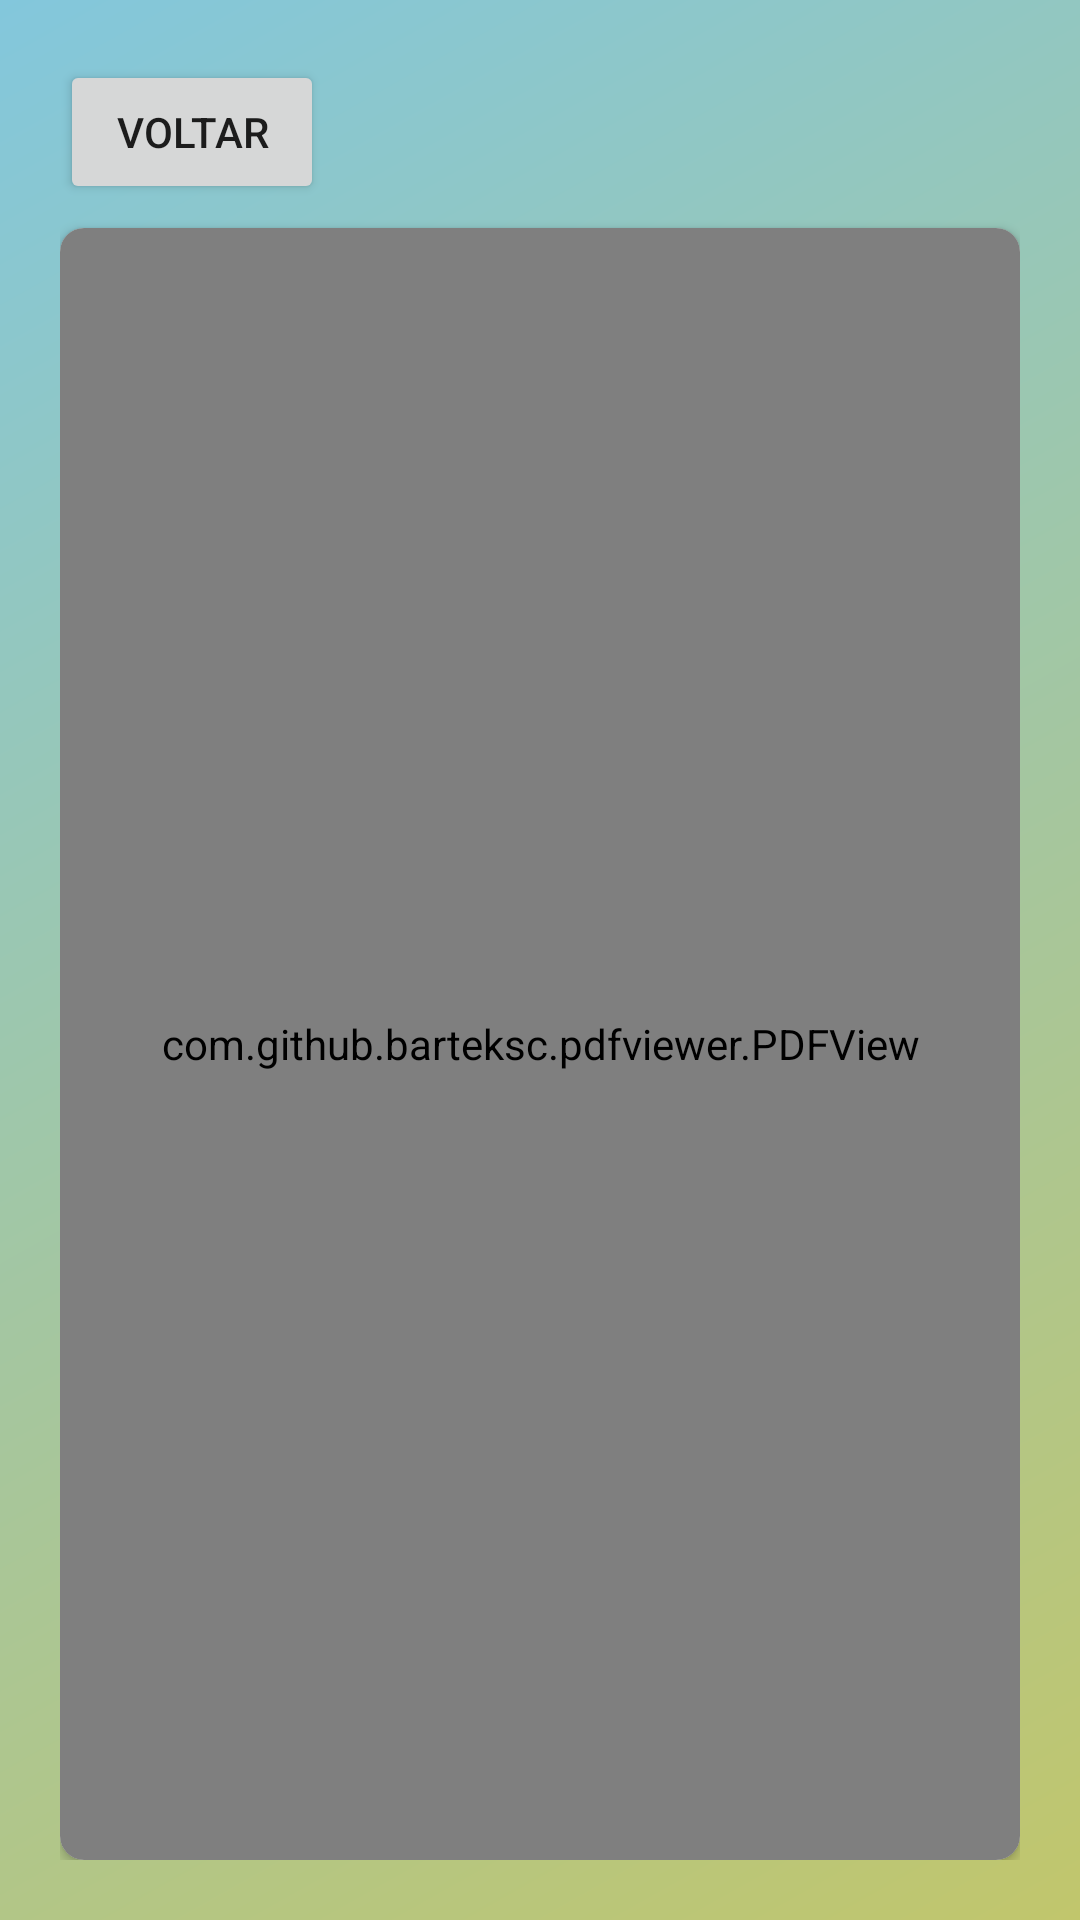

Produce the Android XML layout that renders to this screen, including the resource entries it uses.
<!-- AndroidManifest.xml: application theme Theme.PdfReader -->
<!-- res/layout/activity_view_pdf.xml -->
<?xml version="1.0" encoding="utf-8"?>
<androidx.constraintlayout.widget.ConstraintLayout xmlns:android="http://schemas.android.com/apk/res/android"
    xmlns:app="http://schemas.android.com/apk/res-auto"
    xmlns:tools="http://schemas.android.com/tools"
    android:id="@+id/main"
    android:background="@drawable/gradient"
    android:padding="20dp"
    android:layout_width="match_parent"
    android:layout_height="match_parent"
    tools:context=".ui.ViewPdfActivity">

    <androidx.constraintlayout.widget.ConstraintLayout
        android:layout_width="match_parent"
        android:layout_height="wrap_content"
        android:id="@+id/global_actions"
        app:layout_constraintTop_toTopOf="parent"
        app:layout_constraintStart_toStartOf="parent"
        app:layout_constraintEnd_toEndOf="parent">

        <Button
            android:id="@+id/action_back"
            android:layout_width="wrap_content"
            android:layout_height="wrap_content"
            android:src="@drawable/button_states"
            android:text="Voltar"
            app:layout_constraintBottom_toBottomOf="parent"
            app:layout_constraintStart_toStartOf="parent"
            app:layout_constraintTop_toTopOf="parent" />
    </androidx.constraintlayout.widget.ConstraintLayout>

    <androidx.cardview.widget.CardView
        android:layout_width="0dp"
        android:layout_height="0dp"
        android:layout_marginTop="8dp"
        app:cardCornerRadius="8dp"
        app:layout_constraintBottom_toBottomOf="parent"
        app:layout_constraintEnd_toEndOf="parent"
        app:layout_constraintStart_toStartOf="parent"
        app:layout_constraintTop_toBottomOf="@id/global_actions">

        <com.github.barteksc.pdfviewer.PDFView
            android:id="@+id/pdfView"
            android:layout_width="match_parent"
            android:layout_height="match_parent"
            android:padding="8dp"/>
    </androidx.cardview.widget.CardView>

</androidx.constraintlayout.widget.ConstraintLayout>
<!-- resources referenced by this layout -->
<resources>
  <!-- drawable button_states (drawable) -->
  <?xml version="1.0" encoding="utf-8"?>
  <selector xmlns:android="http://schemas.android.com/apk/res/android">
      <item android:state_pressed="false">
          <shape android:shape="rectangle">
              <corners android:radius="1000dp" />
              <solid android:color="#6792E4" />
              <stroke
                  android:width="2dip"
                  android:color="#FFFF" />
              <padding
                  android:bottom="4dp"
                  android:left="4dp"
                  android:right="4dp"
                  android:top="4dp" />
          </shape>
      </item>
      <item android:state_pressed="true">
          <shape android:shape="rectangle">
              <corners android:radius="1000dp" />
              <solid android:color="#C1C66C" />
              <stroke
                  android:width="2dip"
                  android:color="#FFFF" />
              <padding
                  android:bottom="4dp"
                  android:left="4dp"
                  android:right="4dp"
                  android:top="4dp" />
          </shape>
      </item>
  </selector>
  <!-- drawable gradient (drawable) -->
  <shape xmlns:android="http://schemas.android.com/apk/res/android" android:shape="rectangle" >
      <gradient
          android:startColor="#83C7DC"
          android:endColor="#C1C66C"
          android:angle="315"/>
      <corners
          android:radius="0dp"/>
  
  
  </shape>
  <style name="Theme.PdfReader" parent="Theme.MaterialComponents.DayNight.NoActionBar">
          
          <item name="colorPrimary">@color/primary_blue</item>
          <item name="colorPrimaryVariant">@color/purple_700</item>
          <item name="colorOnPrimary">@color/white</item>
          <item name="android:windowActionBar">false</item>
          
          <item name="colorSecondary">@color/teal_200</item>
          <item name="colorSecondaryVariant">@color/teal_700</item>
          <item name="colorOnSecondary">@color/black</item>
          <item name="android:windowFullscreen">true</item>
          <item name="android:windowNoTitle">true</item>
  
      </style>
  <color name="primary_blue">#6792E4</color>
  <color name="purple_700">#FF3700B3</color>
  <color name="white">#FFFFFFFF</color>
  <color name="teal_200">#FF03DAC5</color>
  <color name="teal_700">#FF018786</color>
  <color name="black">#FF000000</color>
</resources>
